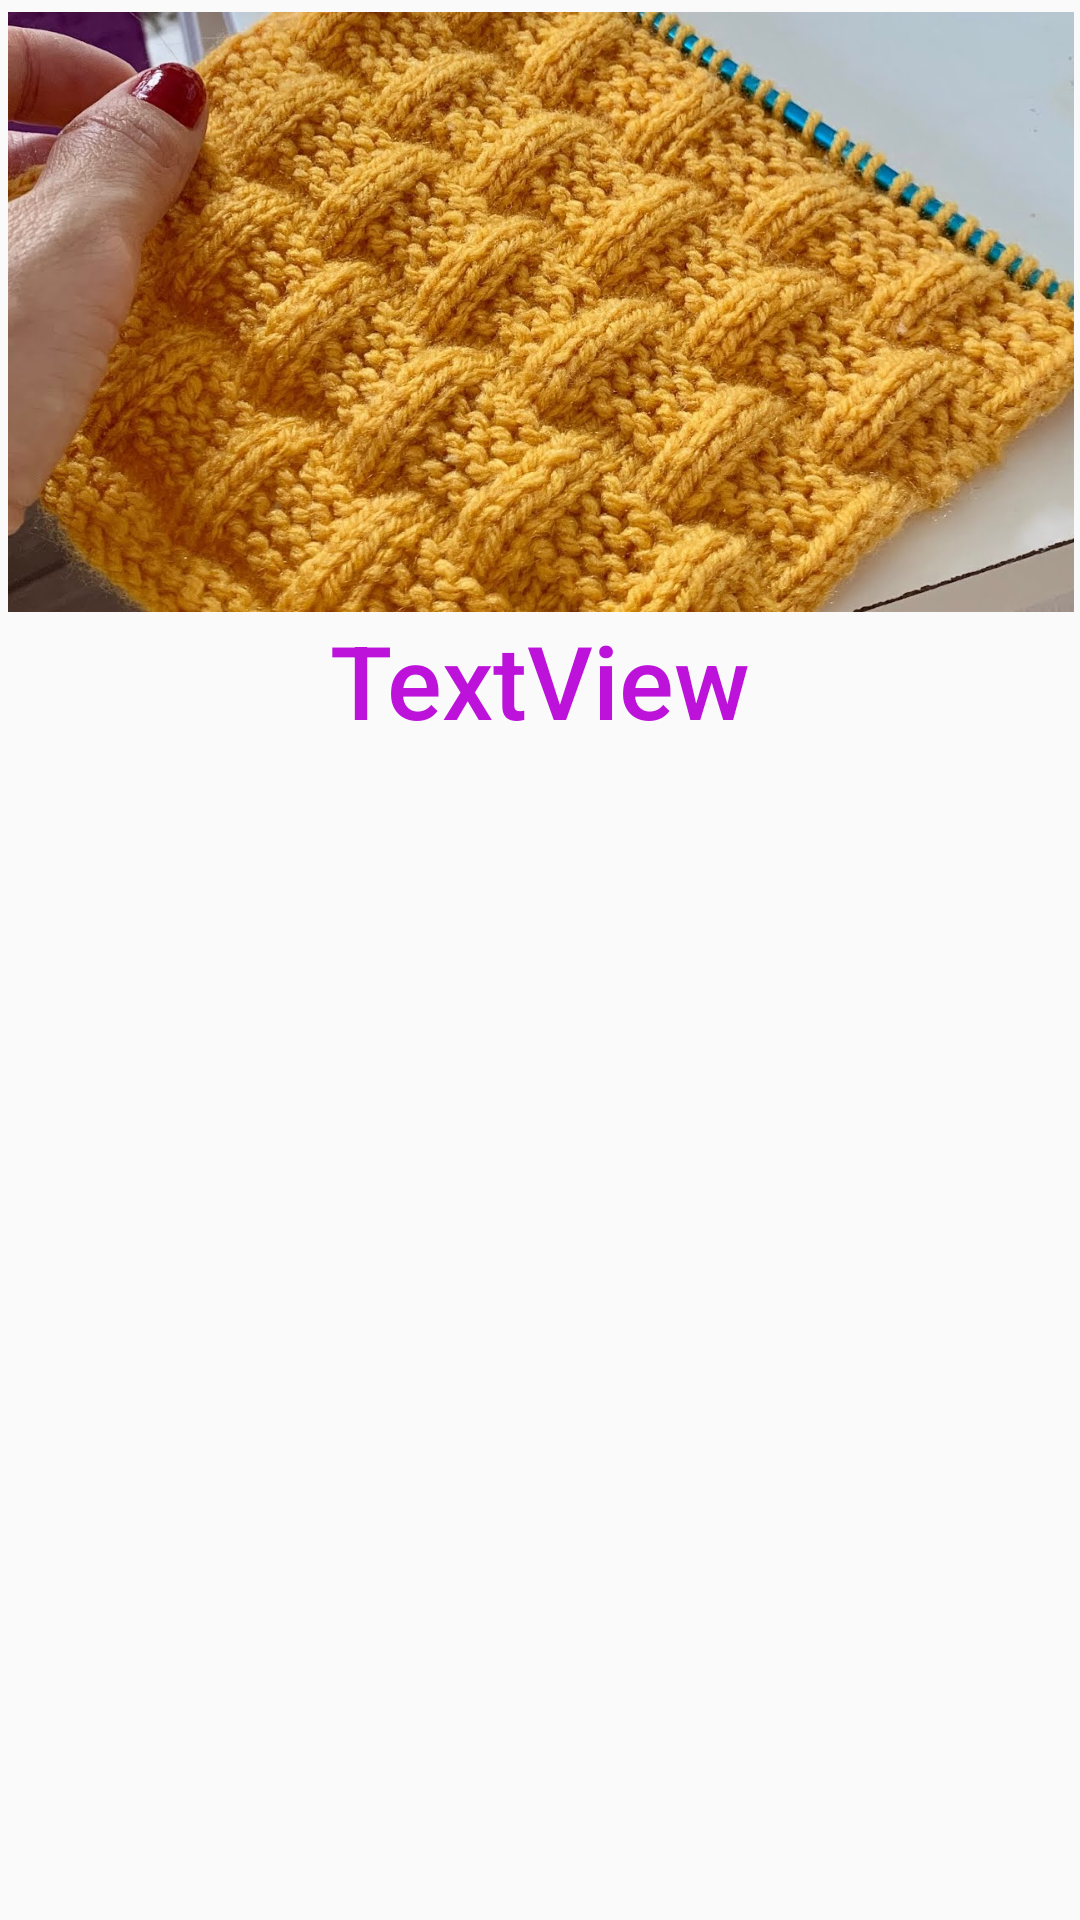

Produce the Android XML layout that renders to this screen, including the resource entries it uses.
<!-- AndroidManifest.xml: application theme Theme.Yarenproje -->
<!-- res/layout/recycler_row.xml -->
<?xml version="1.0" encoding="utf-8"?>
<androidx.constraintlayout.widget.ConstraintLayout xmlns:android="http://schemas.android.com/apk/res/android"
    xmlns:app="http://schemas.android.com/apk/res-auto"
    xmlns:tools="http://schemas.android.com/tools"
    android:layout_width="match_parent"
    android:layout_height="wrap_content">

    <ImageView
        android:id="@+id/recyclerViewImageView"
        android:layout_width="750dp"
        android:layout_height="200dp"
        android:layout_marginTop="4dp"
        app:layout_constraintEnd_toEndOf="parent"
        app:layout_constraintStart_toStartOf="parent"
        app:layout_constraintTop_toTopOf="parent"
        app:srcCompat="@drawable/hasirorgu" />

    <TextView
        android:id="@+id/recyclerViewTextView"
        android:layout_width="wrap_content"
        android:layout_height="wrap_content"
        android:fontFamily="sans-serif-medium"
        android:text="TextView"
        android:textColor="@color/pembe"
        android:textSize="34sp"
        app:layout_constraintEnd_toEndOf="parent"
        app:layout_constraintStart_toStartOf="parent"
        app:layout_constraintTop_toBottomOf="@+id/recyclerViewImageView" />
</androidx.constraintlayout.widget.ConstraintLayout>
<!-- resources referenced by this layout -->
<resources>
  <color name="pembe">#BD12DA</color>
  <!-- drawable hasirorgu: jpg bitmap (drawable, 210452 bytes) -->
  <style name="Theme.Yarenproje" parent="Base.Theme.Yarenproje" />
  <style name="Base.Theme.Yarenproje" parent="Theme.AppCompat.Light.NoActionBar">
          
      </style>
</resources>
